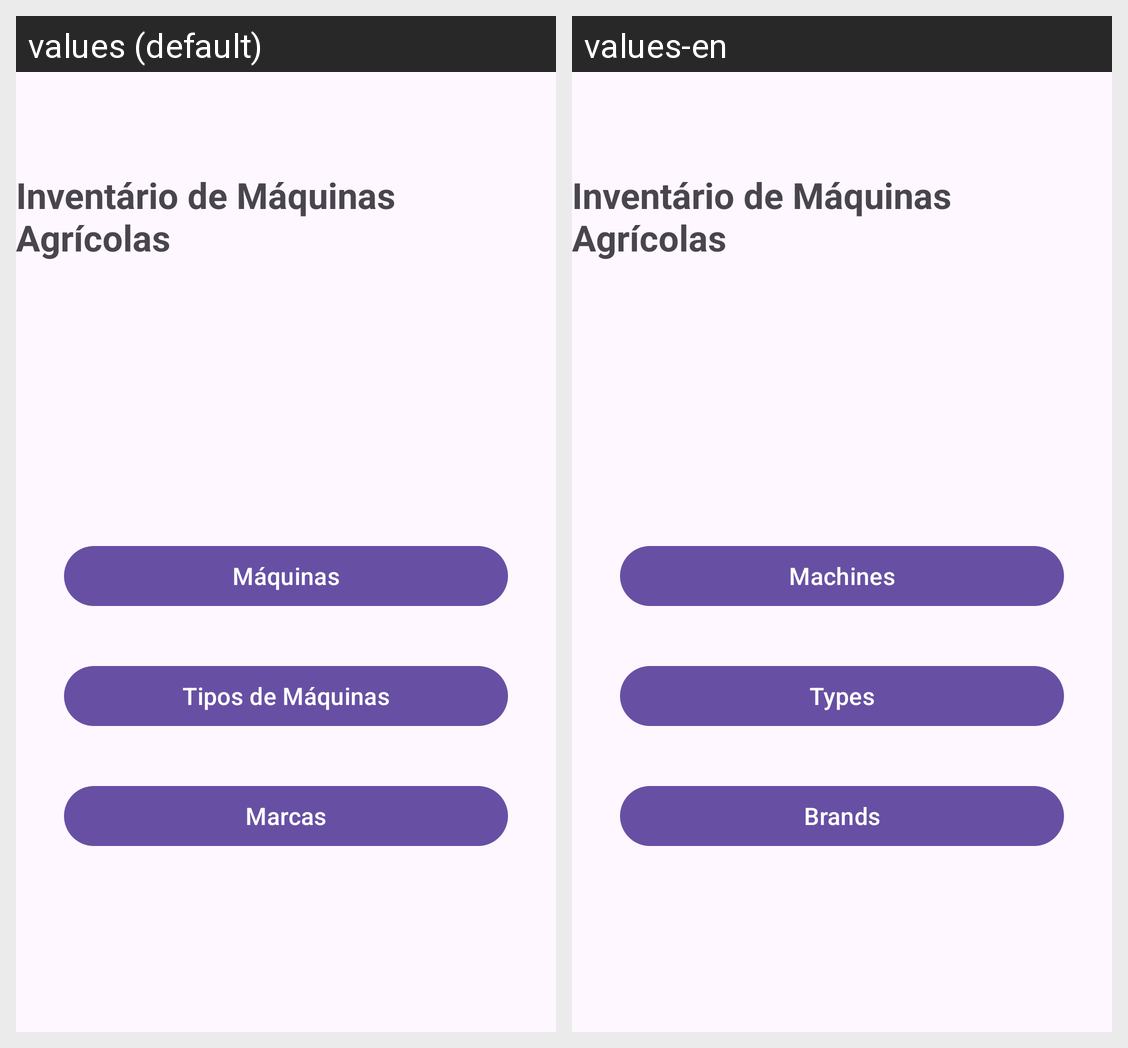

Strings drawn on this Android screen and how each of the app's shown locales translates them:
Android screen res/layout/fragment_home.xml rendered under 2 locales, left to right: values (default), values-en. Device: Nexus 5 (rendered at 1080×1920; each locale shown at half size, 540×960, under a caption strip naming it); theme Theme.InventarioAgro.
Strings drawn on this screen, with the default value and each locale's value (text and hints the layout hard-codes, and strings that could not be matched under every locale, appear in the picture but are not listed):

maquinas
  values: Máquinas
  values-en: Machines

tipos
  values: Tipos de Máquinas
  values-en: Types

marcas
  values: Marcas
  values-en: Brands
